Run: headless pygame with SDL's dummy video driver; simulated clock (each Clock.tick advances the game by its frame time, no real sleeping); random seed 0; keys injected as events and as key.get_pressed() state; no mouse input.
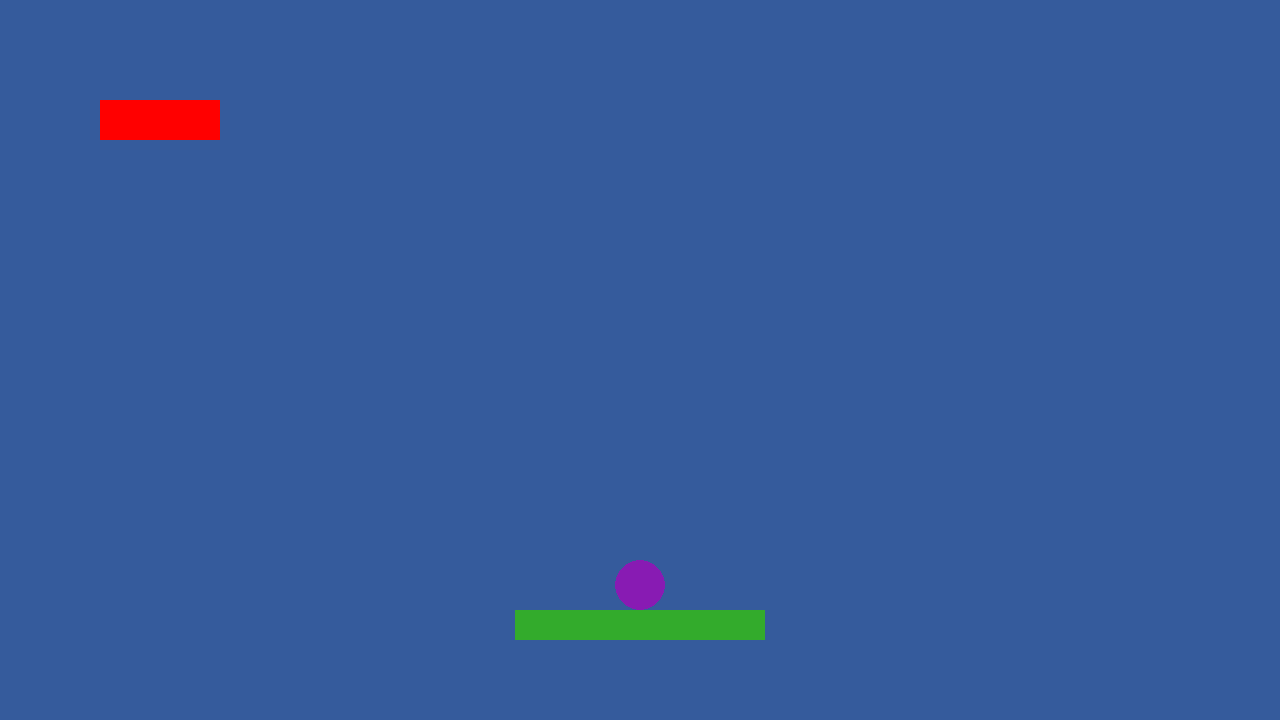
Frame 1 of 4 · flips 1–60 · no input
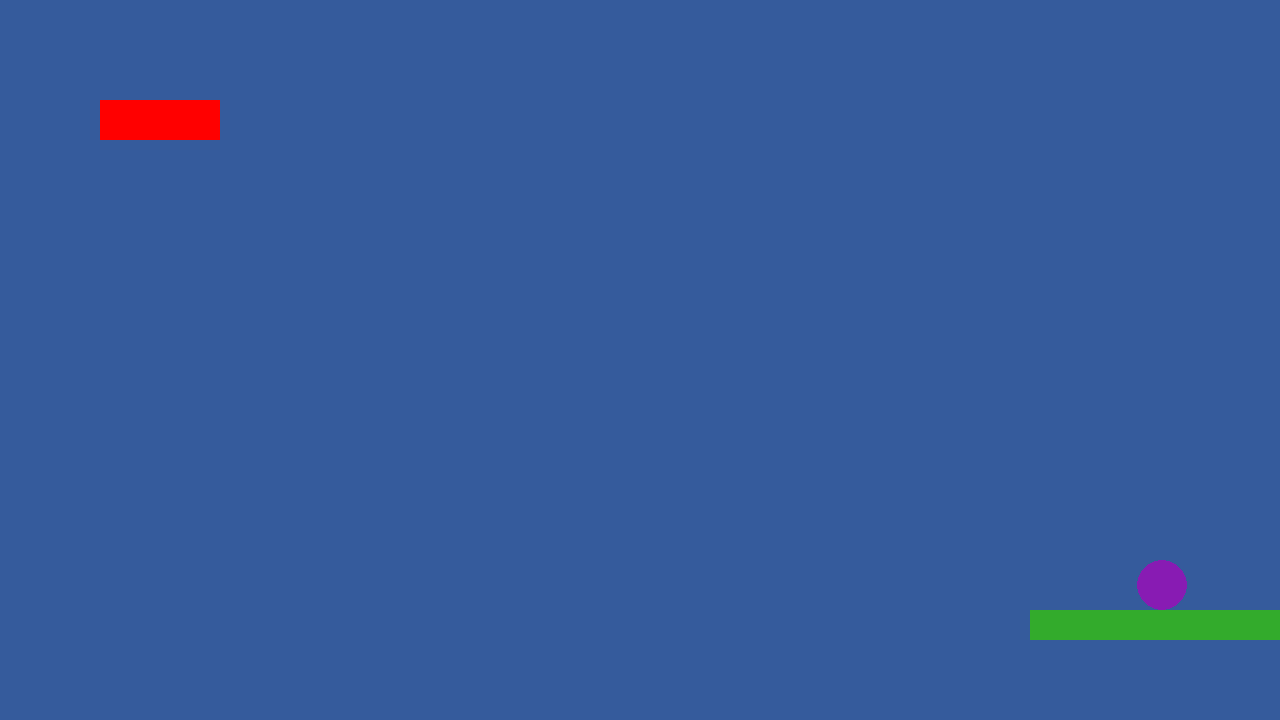
Frame 2 of 4 · flips 61–180 · tapped SPACE, RETURN · held RIGHT (→), D
Frame 3 of 4 · flips 181–300 · held DOWN (↓), S · screen unchanged from frame 2, image omitted
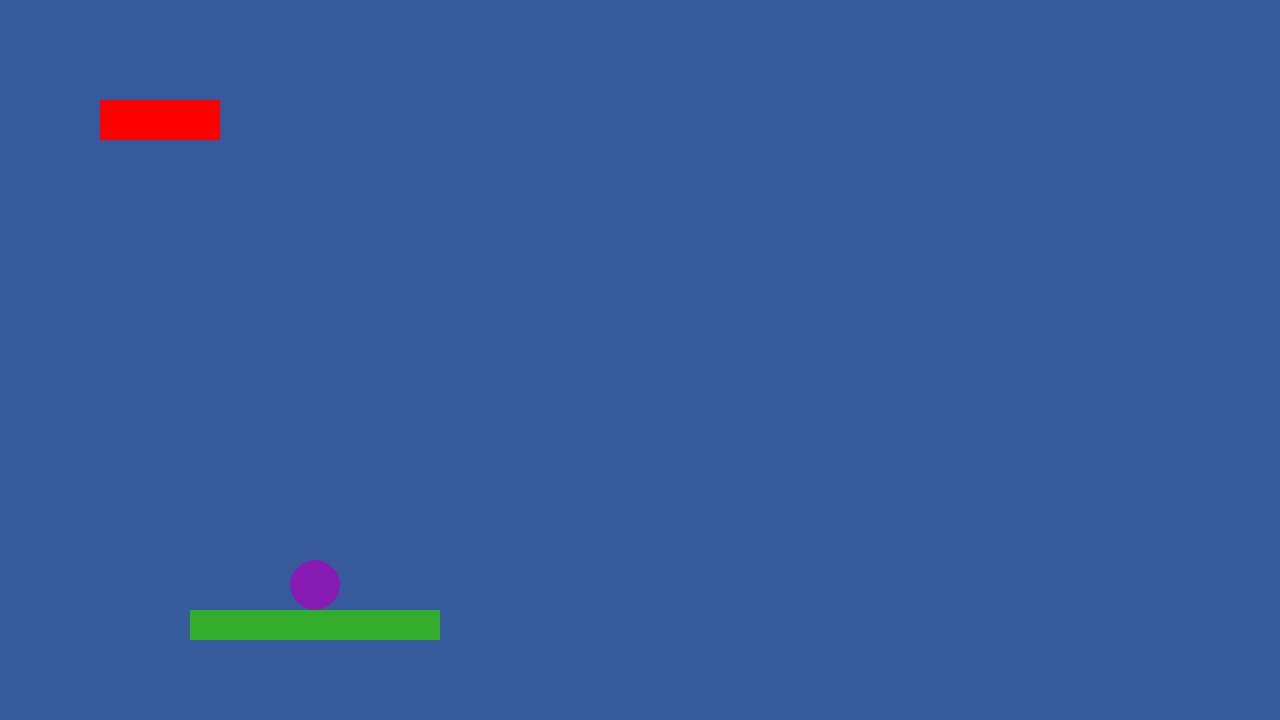
Frame 4 of 4 · flips 301–420 · held LEFT (←), A, UP (↑), W

The pygame program that drew these frames:

import pygame

pygame.init()
screen = pygame.display.set_mode((1280, 720))
clock = pygame.time.Clock()
running = True
dt = 0

PLAYER_SPEED = 450
BALL_RADIUS = 25
BALL_SPEED = 450

paddle = pygame.Rect(0, 610, 250, 30)
paddle.centerx = screen.get_width() / 2

ball_pos = pygame.Vector2(paddle.centerx, paddle.top - BALL_RADIUS)
ball_velo = pygame.Vector2(0,0)

brick = pygame.Rect(100, 100, 120, 40)

was_launched = False

while running:
    for event in pygame.event.get():
        if event.type == pygame.QUIT:
            running = False

    keys = pygame.key.get_pressed()

    if keys[pygame.K_a] or keys[pygame.K_LEFT]:
        paddle.x -= PLAYER_SPEED * dt
        if not was_launched:
            ball_pos.x = paddle.x + (paddle.width / 2)

    if keys[pygame.K_d] or keys[pygame.K_RIGHT]:
        paddle.x += PLAYER_SPEED * dt
        if not was_launched:
            ball_pos.x = paddle.x + (paddle.width / 2)

    if keys[pygame.K_SPACE] and not was_launched:
        was_launched = True

        ball_velo.x = BALL_SPEED * 0.7
        ball_velo.y = -BALL_SPEED * 0.7

    if was_launched:
        ball_pos.x += ball_velo.x * dt
        ball_pos.y += ball_velo.y * dt

        ball_rect = pygame.Rect(ball_pos.x - BALL_RADIUS, ball_pos.y - BALL_RADIUS, BALL_RADIUS * 2, BALL_RADIUS * 2)

        if ball_pos.x - BALL_RADIUS < 0:
            ball_pos.x = BALL_RADIUS
            ball_velo.x *= -1
        elif ball_pos.x + BALL_RADIUS > screen.get_width():
            ball_pos.x = screen.get_width() - BALL_RADIUS
            ball_velo.x *= -1

        if ball_pos.y - BALL_RADIUS < 0:
            ball_pos.y = BALL_RADIUS
            ball_velo.y *= -1

        if ball_rect.colliderect(paddle):
            ball_pos.y = paddle.y - BALL_RADIUS
            ball_velo.y *= -1

        if ball_rect.colliderect(brick):
            offset_left = ball_rect.right - brick.left
            offset_right = brick.right - ball_rect.left 
            offset_top = ball_rect.bottom - brick.top
            offset_bottom = brick.bottom - ball_rect.top

            smallest_offest = min(offset_left, offset_right, offset_top, offset_bottom)

            if smallest_offest == offset_left:
                ball_pos.x = brick.left - BALL_RADIUS
                ball_velo.x *= -1
            elif smallest_offest == offset_right:
                ball_pos.x = brick.right + BALL_RADIUS
                ball_velo.x *= -1
            elif smallest_offest == offset_top:
                ball_pos.y = brick.top - BALL_RADIUS
                ball_velo.x *= -1
            elif smallest_offest == offset_bottom:
                ball_pos.y = brick.bottom + BALL_RADIUS
                ball_velo.y *= -1

    if paddle.left < 0:
        paddle.left = 0
    elif paddle.right > screen.get_width():
        paddle.right = screen.get_width()

    screen.fill((53, 91, 156))
    pygame.draw.rect(screen, (51, 171, 44), paddle)
    pygame.draw.rect(screen, (255, 0, 0), brick)
    pygame.draw.circle(screen, (136, 27, 179), ball_pos, BALL_RADIUS)

    pygame.display.flip()

    dt = clock.tick(60) / 1000

pygame.quit()
